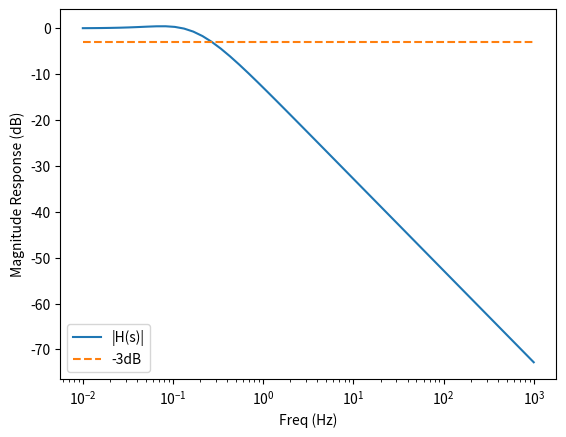
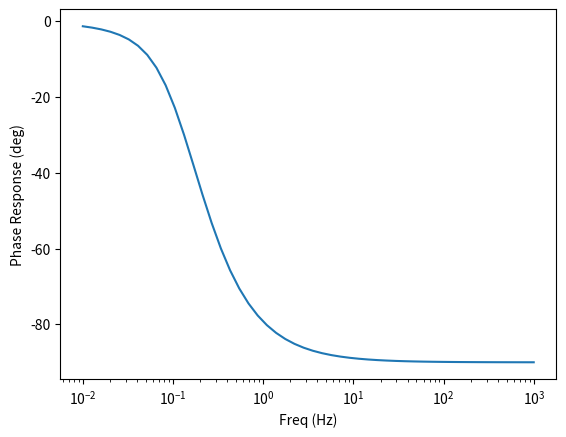
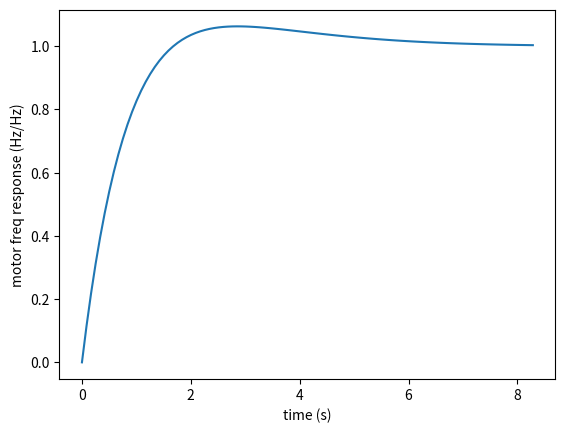

The matplotlib source for these figures, in order:
# -*- coding: utf-8 -*-
"""
Created on Wed Apr 10 16:44:50 2019

This script creates response plots for a motor + PI control transfer function
of motor speed, derived in notebook #5, pg 98-104

[redacted]
"""

import numpy as np
from scipy import signal
import matplotlib.pyplot as plt
from numpy import pi, sqrt, logspace

#assume some final speed in order to approximate damping
f_final = 50     #Hz
omega_final = 2*pi*f_final

K_T = 7.5e-3    #torque constant, N*m/A
J = 1.66e-5     #moment of inertia
K_D = 1.33e-8   #damping constant, N*m*s^2 (assuming damping torque = K_D*omega^2)
Gamma = K_D*omega_final #assuming linear damping, Gamma*omega

#from motor PID tuning. In firmware, these constants are defined with respect
#to motor frequency in Hz. Transfer function is given in terms of s [rad/s]
k_p = 0.02/(2*pi)      #A/Hz
k_i = 0.01/(2*pi)      #A/s*s =A

"""
motor transfer function
In general
H(s) = H_motor(s)*H_PI(s)/(1 + H_motor(s)*H_PI(s))

where H(s) is the transfer function between motor frequency Omega and reference
frequency Omega_ref:
Omega(s) = H(s)*Omega_ref(s)

and
H(s) = K_T*k_p/J*( (s + k_i/k_p) / (s^2 + s*(K_T*k_p + Gamma)/J + K_T*k_i/J) )
"""

tf_num = [K_T*k_p/J, K_T*k_i/J]
tf_den = [1, (K_T*k_p + Gamma)/J, K_T*k_i/J]

motor_tf = signal.TransferFunction(tf_num, tf_den)

f = logspace(-2,3)
omega = 2*pi*f

omega, mag, phase = signal.bode(motor_tf,omega)

plt.figure(1)
plt.semilogx(f, mag);   #Bode magnitude plot
mag_3db = -3*np.ones(len(f));
plt.semilogx(f, mag_3db,linestyle='dashed');
plt.ylabel('Magnitude Response (dB)')
plt.xlabel('Freq (Hz)')
plt.legend(('|H(s)|','-3dB'))

plt.figure(2)
plt.semilogx(f, phase); #Bode phase plot
plt.ylabel('Phase Response (deg)')
plt.xlabel('Freq (Hz)')


t1,y1 = signal.step(motor_tf) #t1 in seconds, y1 is normalized response

plt.figure(3)
plt.plot(t1,y1)
plt.xlabel('time (s)')
plt.ylabel('motor freq response (Hz/Hz)')

print("poles at: "+str(motor_tf.poles))
print("zeros at: "+str(motor_tf.zeros))